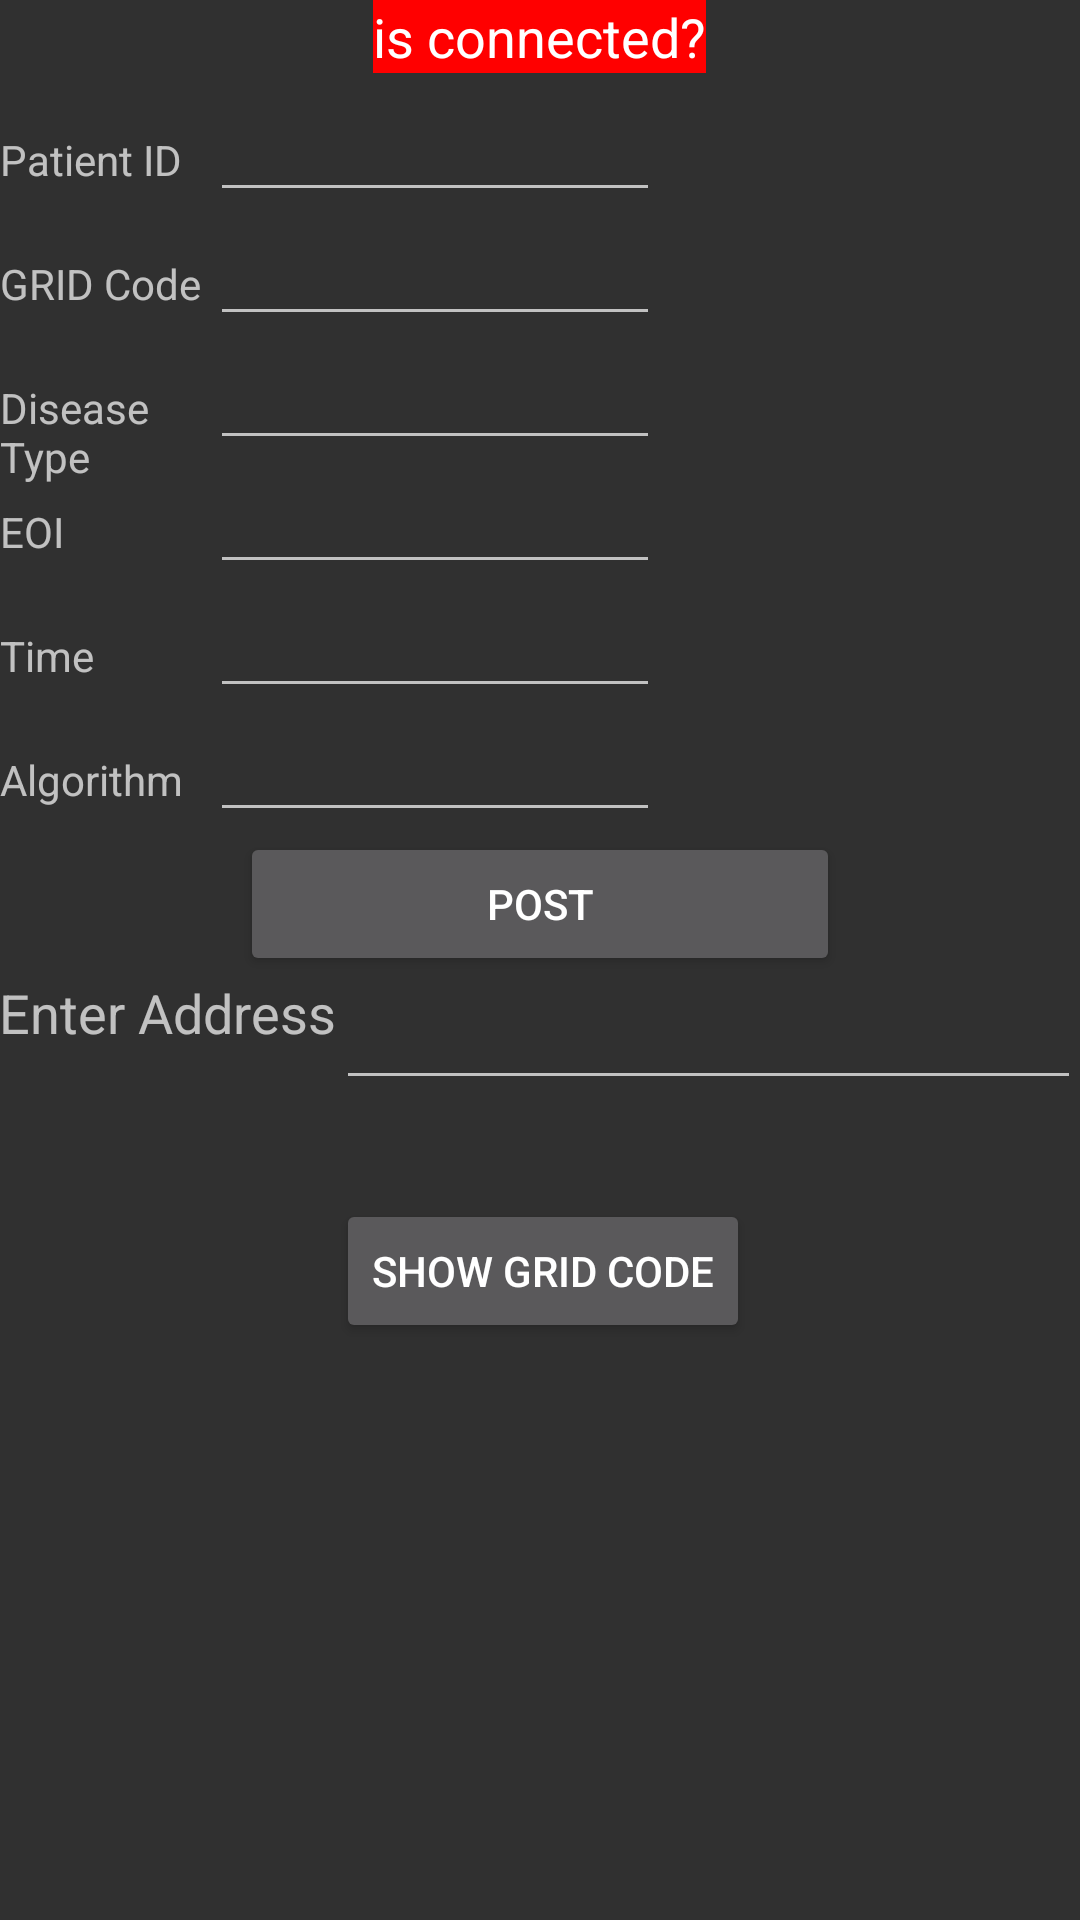

Produce the Android XML layout that renders to this screen, including the resource entries it uses.
<!-- AndroidManifest.xml: application theme Theme.AppCompat -->
<!-- res/layout/activity_cloud.xml -->
<?xml version="1.0" encoding="utf-8"?>
<ScrollView xmlns:android="http://schemas.android.com/apk/res/android"
    xmlns:app="http://schemas.android.com/apk/res-auto"
    xmlns:tools="http://schemas.android.com/tools"
    android:id="@+id/SCROLLER_ID"
    android:layout_width="fill_parent"
    android:layout_height="wrap_content"
    android:fillViewport="true"
    android:scrollbars="vertical">



    <LinearLayout
        android:layout_width="match_parent"
        android:layout_height="match_parent"
        android:orientation="vertical">


        <TextView
            android:id="@+id/tvIsConnected"
            android:layout_width="wrap_content"
            android:layout_height="wrap_content"
            android:layout_gravity="center_horizontal"
            android:layout_marginBottom="5dp"
            android:background="#FF0000"
            android:text="is connected?"
            android:textColor="#FFF"
            android:textSize="18dp" />


        <RelativeLayout
            android:layout_width="wrap_content"
            android:layout_height="wrap_content">

            <TextView
                android:id="@+id/tvName"
                android:layout_width="70dp"
                android:layout_height="wrap_content"
                android:layout_alignBaseline="@+id/etName"
                android:text="Patient ID" />

            <EditText
                android:id="@+id/etName"
                android:layout_width="150dp"
                android:layout_height="wrap_content"
                android:layout_toRightOf="@+id/tvName" />

            <TextView
                android:id="@+id/tvCountry"
                android:layout_width="70dp"
                android:layout_height="wrap_content"
                android:layout_alignBaseline="@+id/etCountry"
                android:layout_below="@+id/tvName"
                android:text="GRID Code" />

            <EditText
                android:id="@+id/etCountry"
                android:layout_width="150dp"
                android:layout_height="wrap_content"
                android:layout_below="@+id/etName"
                android:layout_toRightOf="@+id/tvCountry" />


            <TextView
                android:id="@+id/tvDType"
                android:layout_width="70dp"
                android:layout_height="wrap_content"
                android:layout_alignBaseline="@+id/etDType"
                android:layout_below="@+id/tvCountry"
                android:text="Disease Type" />

            <EditText
                android:id="@+id/etDType"
                android:layout_width="150dp"
                android:layout_height="wrap_content"
                android:layout_below="@+id/etCountry"
                android:layout_toRightOf="@+id/tvDType" />


            <TextView
                android:id="@+id/tvEoi"
                android:layout_width="70dp"
                android:layout_height="wrap_content"
                android:layout_alignBaseline="@+id/etEOI"
                android:layout_below="@+id/tvDType"
                android:text="EOI" />

            <EditText
                android:id="@+id/etEOI"
                android:layout_width="150dp"
                android:layout_height="wrap_content"
                android:layout_below="@+id/etDType"
                android:layout_toRightOf="@+id/tvEoi" />

            <TextView
                android:id="@+id/tvTime"
                android:layout_width="70dp"
                android:layout_height="wrap_content"
                android:layout_alignBaseline="@+id/etTime"
                android:layout_below="@+id/tvEoi"
                android:text="Time" />

            <EditText
                android:id="@+id/etTime"
                android:layout_width="150dp"
                android:layout_height="wrap_content"
                android:layout_below="@+id/etEOI"
                android:layout_toRightOf="@+id/tvTime" />

            <TextView
                android:id="@+id/tvAlg"
                android:layout_width="70dp"
                android:layout_height="wrap_content"
                android:layout_alignBaseline="@+id/etAlg"
                android:layout_below="@+id/tvTime"
                android:text="Algorithm" />

            <EditText
                android:id="@+id/etAlg"
                android:layout_width="150dp"
                android:layout_height="wrap_content"
                android:layout_below="@+id/etTime"
                android:layout_toRightOf="@+id/tvAlg" />
        </RelativeLayout>

        <Button
            android:id="@+id/btnPost"
            android:layout_width="200dp"
            android:layout_height="wrap_content"
            android:layout_gravity="center_horizontal"
            android:text="POST" />

        <RelativeLayout
            android:id="@+id/addressView"
            android:layout_width="match_parent"
            android:layout_height="match_parent"
            android:paddingLeft="@dimen/activity_horizontal_margin"
            android:paddingRight="@dimen/activity_horizontal_margin"
            android:paddingTop="@dimen/activity_vertical_margin"
            android:paddingBottom="@dimen/activity_vertical_margin">

            <TextView
                android:layout_width="wrap_content"
                android:layout_height="wrap_content"
                android:text="Enter Address"
                android:id="@+id/addressTV"
                android:textAppearance="?android:attr/textAppearanceMedium"
                android:layout_alignParentStart="true" />

            <EditText
                android:layout_width="fill_parent"
                android:layout_height="wrap_content"
                android:id="@+id/addressET"
                android:layout_alignParentTop="true"
                android:layout_toEndOf="@+id/addressTV"
                android:maxLines="1"
                android:text=" " />

            <Button
                android:layout_width="wrap_content"
                android:layout_height="wrap_content"
                android:text="Show Grid Code"
                android:id="@+id/addressButton"
                android:layout_below="@+id/addressTV"
                android:layout_toEndOf="@+id/addressTV"
                android:layout_marginTop="50dp" />

            <TextView
                android:layout_width="wrap_content"
                android:layout_height="wrap_content"
                android:textAppearance="?android:attr/textAppearanceLarge"
                android:text=""
                android:id="@+id/latLongTV"
                android:layout_below="@+id/addressButton" />

        </RelativeLayout>

    </LinearLayout>
</ScrollView>
<!-- resources referenced by this layout -->
<resources>

</resources>
